The GitHub repository divyanshgaba/Nagarro-Hackathon contains a labelled image folder "data" with 6 categories: cardboard, glass, metal, paper, plastic, trash. Examples follow, each with its label.

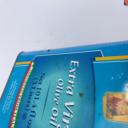
Label: metal

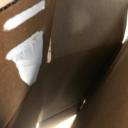
Label: cardboard

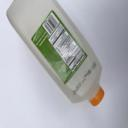
Label: plastic

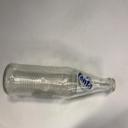
Label: glass

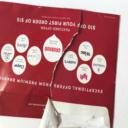
Label: paper

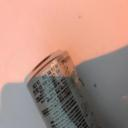
Label: metal
